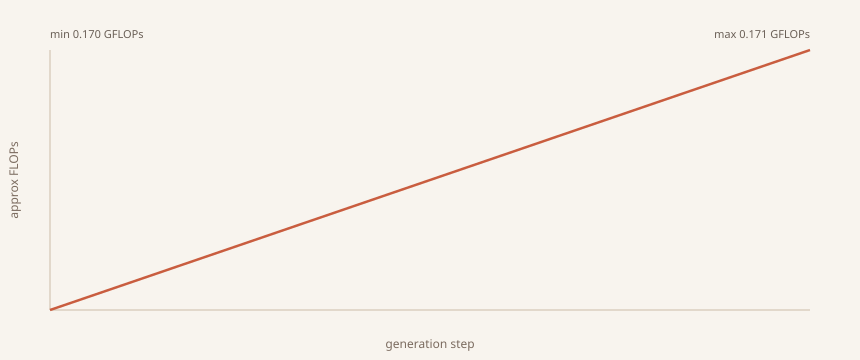

Source data for this figure (header and first rows):
step, total_flops, gflops
1, 170471136, 0.1705
2, 170508720, 0.1705
3, 170546304, 0.1705
4, 170583888, 0.1706
5, 170621472, 0.1706
6, 170659056, 0.1707
7, 170696640, 0.1707
